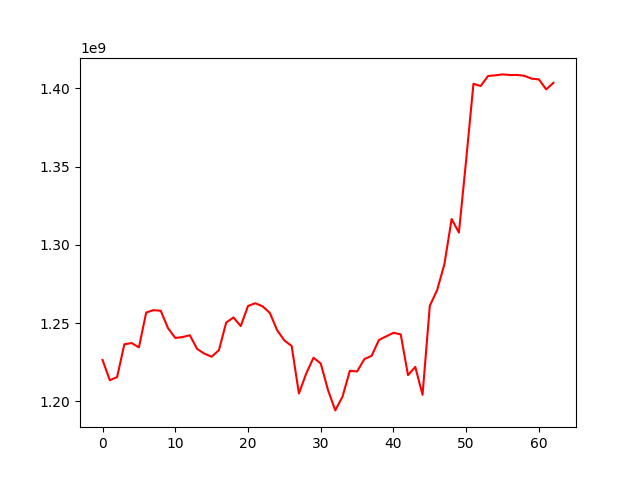

Values plotted in this chart, from the file beside it:
, 0
0, 1226416418
1, 1213465327
2, 1215449255
3, 1236464331
4, 1237230144
5, 1234478795
6, 1256755300
7, 1258260564
8, 1257848432
9, 1246771714
10, 1240493409
11, 1241065298
12, 1242224736
13, 1233503071
14, 1230451883
15, 1228535061
16, 1232640289
17, 1250338609
18, 1253581248
19, 1248097095
20, 1260940312
21, 1262681881
22, 1260732875
23, 1256514486
24, 1245500785
25, 1238887604
26, 1235372004
27, 1205006468
28, 1217676471
29, 1227838157
30, 1224182775
31, 1207181088
32, 1194176639
33, 1203045692
34, 1219488533
35, 1219064027
36, 1226949886
37, 1229116552
38, 1239201551
39, 1241509901
40, 1243787709
41, 1242766493
42, 1216708150
43, 1221973985
44, 1204171243
45, 1261121644
46, 1271036687
47, 1287526947
48, 1316554542
49, 1307876897
50, 1354459816
51, 1402966312
52, 1401563359
53, 1407978697
54, 1408381983
55, 1408993202
56, 1408626123
57, 1408626123
58, 1408087690
59, 1406281227
... 3 more rows
